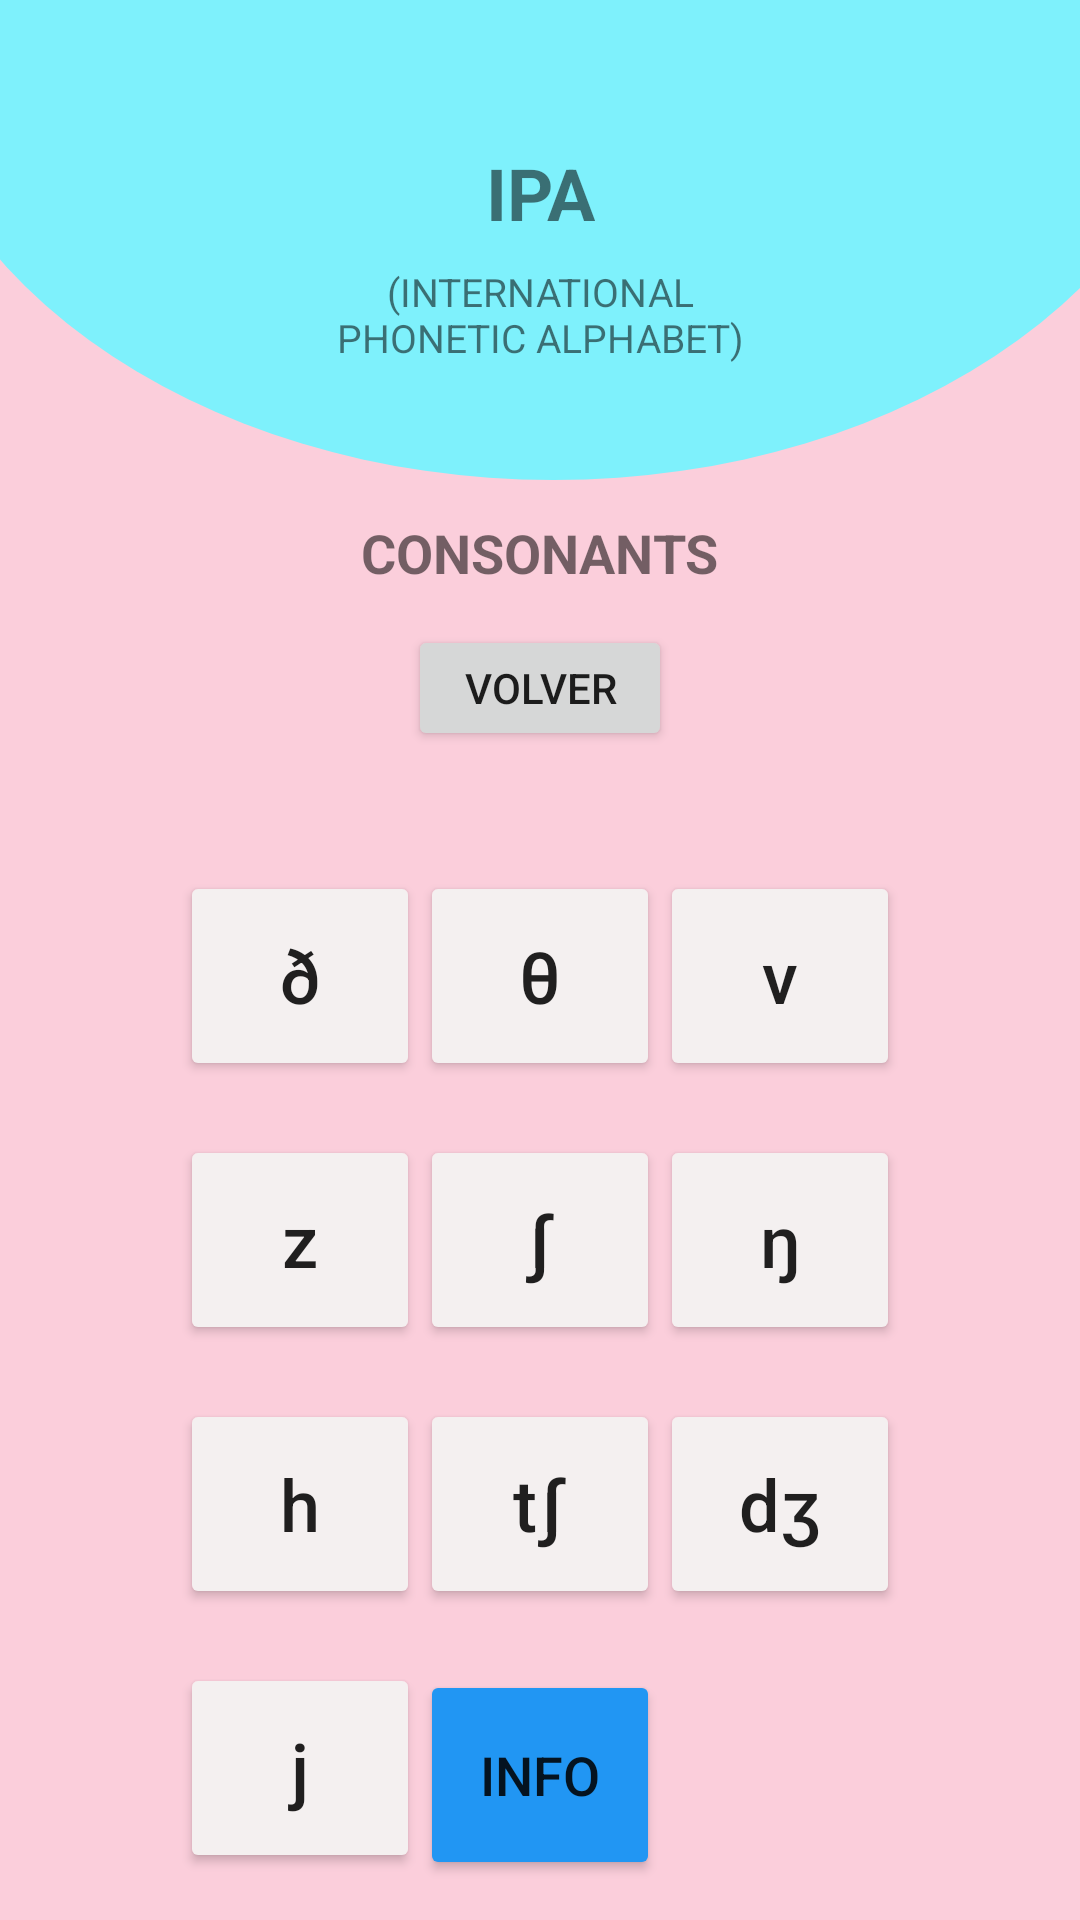

Here is an Android app screen rendered from its layout file. Give the layout XML and the strings, colors and styles it references.
<!-- AndroidManifest.xml: application theme Theme.Ipaapp2 -->
<!-- res/layout/fragment_consonants.xml -->
<?xml version="1.0" encoding="utf-8"?>
<androidx.constraintlayout.widget.ConstraintLayout
    xmlns:android="http://schemas.android.com/apk/res/android"
    xmlns:app="http://schemas.android.com/apk/res-auto"
    android:layout_width="match_parent"
    android:layout_height="match_parent"
    android:background="#FBCEDB">

    <ImageView
        android:id="@+id/imgHeaderCircle"
        android:layout_width="430dp"
        android:layout_height="160dp"
        android:scaleType="fitXY"
        android:src="@drawable/ellipse_4"
        app:layout_constraintTop_toTopOf="parent"
        app:layout_constraintStart_toStartOf="parent"
        app:layout_constraintEnd_toEndOf="parent" />

    <TextView
        android:id="@+id/txtIpa"
        android:layout_width="wrap_content"
        android:layout_height="wrap_content"
        android:layout_marginTop="48dp"
        android:text="IPA"
        android:textAlignment="center"
        android:textSize="24sp"
        android:textStyle="bold"
        app:layout_constraintTop_toTopOf="parent"
        app:layout_constraintStart_toStartOf="parent"
        app:layout_constraintEnd_toEndOf="parent" />

    <TextView
        android:id="@+id/txtSubtitle"
        android:layout_width="wrap_content"
        android:layout_height="wrap_content"
        android:layout_marginTop="8dp"
        android:text="(INTERNATIONAL&#10;PHONETIC ALPHABET)"
        android:textAlignment="center"
        android:textSize="13sp"
        app:layout_constraintTop_toBottomOf="@id/txtIpa"
        app:layout_constraintStart_toStartOf="parent"
        app:layout_constraintEnd_toEndOf="parent" />

    <TextView
        android:id="@+id/txtConsonants"
        android:layout_width="wrap_content"
        android:layout_height="wrap_content"
        android:layout_marginTop="12dp"
        android:text="CONSONANTS"
        android:textSize="18sp"
        android:textStyle="bold"
        app:layout_constraintTop_toBottomOf="@id/imgHeaderCircle"
        app:layout_constraintStart_toStartOf="parent"
        app:layout_constraintEnd_toEndOf="parent" />

    <Button
        android:id="@+id/btnVolver"
        android:layout_width="88dp"
        android:layout_height="42dp"
        android:layout_marginTop="12dp"
        android:text="VOLVER"
        app:layout_constraintTop_toBottomOf="@id/txtConsonants"
        app:layout_constraintStart_toStartOf="parent"
        app:layout_constraintEnd_toEndOf="parent" />

    <GridLayout
        android:id="@+id/gridConsonants"
        android:layout_width="wrap_content"
        android:layout_height="wrap_content"
        android:layout_marginTop="40dp"
        android:columnCount="3"
        android:rowCount="4"
        app:layout_constraintTop_toBottomOf="@id/btnVolver"
        app:layout_constraintStart_toStartOf="parent"
        app:layout_constraintEnd_toEndOf="parent">

        <Button
            android:id="@+id/btnconsonants1"
            android:layout_width="80dp"
            android:layout_height="70dp"
            android:backgroundTint="#F4F0F0"
            android:text="ð"
            android:textAllCaps="false"
            android:textSize="24sp" />

        <Button
            android:id="@+id/btnconsonants2"
            android:layout_width="80dp"
            android:layout_height="70dp"
            android:backgroundTint="#F4F0F0"
            android:text="θ"
            android:textAllCaps="false"
            android:textSize="24sp" />

        <Button
            android:id="@+id/btnconsonants3"
            android:layout_width="80dp"
            android:layout_height="70dp"
            android:backgroundTint="#F4F0F0"
            android:text="v"
            android:textAllCaps="false"
            android:textSize="24sp" />

        <Button
            android:id="@+id/btnconsonants4"
            android:layout_width="80dp"
            android:layout_height="70dp"
            android:layout_marginTop="18dp"
            android:backgroundTint="#F4F0F0"
            android:text="z"
            android:textAllCaps="false"
            android:textSize="24sp" />

        <Button
            android:id="@+id/btnconsonants5"
            android:layout_width="80dp"
            android:layout_height="70dp"
            android:layout_marginTop="18dp"
            android:backgroundTint="#F4F0F0"
            android:text="ʃ"
            android:textAllCaps="false"
            android:textSize="24sp" />

        <Button
            android:id="@+id/btnconsonants6"
            android:layout_width="80dp"
            android:layout_height="70dp"
            android:layout_marginTop="18dp"
            android:backgroundTint="#F4F0F0"
            android:text="ŋ"
            android:textAllCaps="false"
            android:textSize="24sp" />

        <Button
            android:id="@+id/btnconsonants7"
            android:layout_width="80dp"
            android:layout_height="70dp"
            android:layout_marginTop="18dp"
            android:backgroundTint="#F4F0F0"
            android:text="h"
            android:textAllCaps="false"
            android:textSize="24sp" />

        <Button
            android:id="@+id/btnconsonants8"
            android:layout_width="80dp"
            android:layout_height="70dp"
            android:layout_marginTop="18dp"
            android:backgroundTint="#F4F0F0"
            android:text="tʃ"
            android:textAllCaps="false"
            android:textSize="24sp" />

        <Button
            android:id="@+id/btnconsonants9"
            android:layout_width="80dp"
            android:layout_height="70dp"
            android:layout_marginTop="18dp"
            android:backgroundTint="#F4F0F0"
            android:text="dʒ"
            android:textAllCaps="false"
            android:textSize="24sp" />

        <Button
            android:id="@+id/btnconsonants10"
            android:layout_width="80dp"
            android:layout_height="70dp"
            android:layout_marginTop="18dp"
            android:backgroundTint="#F4F0F0"
            android:text="j"
            android:textAllCaps="false"
            android:textSize="24sp" />

        <Button
            android:id="@+id/btnInfoConsonants"
            android:layout_width="80dp"
            android:layout_height="70dp"
            android:layout_marginTop="18dp"
            android:backgroundTint="#2196F3"
            android:text="INFO"
            android:textAllCaps="false"
            android:textSize="18sp" />

    </GridLayout>

</androidx.constraintlayout.widget.ConstraintLayout>
<!-- resources referenced by this layout -->
<resources>
  <!-- drawable ellipse_4 (drawable) -->
  <vector xmlns:android="http://schemas.android.com/apk/res/android"
      android:width="360dp"
      android:height="170dp"
      android:viewportWidth="360"
      android:viewportHeight="170">
    <path
        android:pathData="M0,0.5a183.5,169.5 0,1 0,367 0a183.5,169.5 0,1 0,-367 0z"
        android:fillColor="#7EF1FC"/>
  </vector>
  <style name="Theme.Ipaapp2" parent="android:Theme.Material.Light.NoActionBar" />
</resources>
